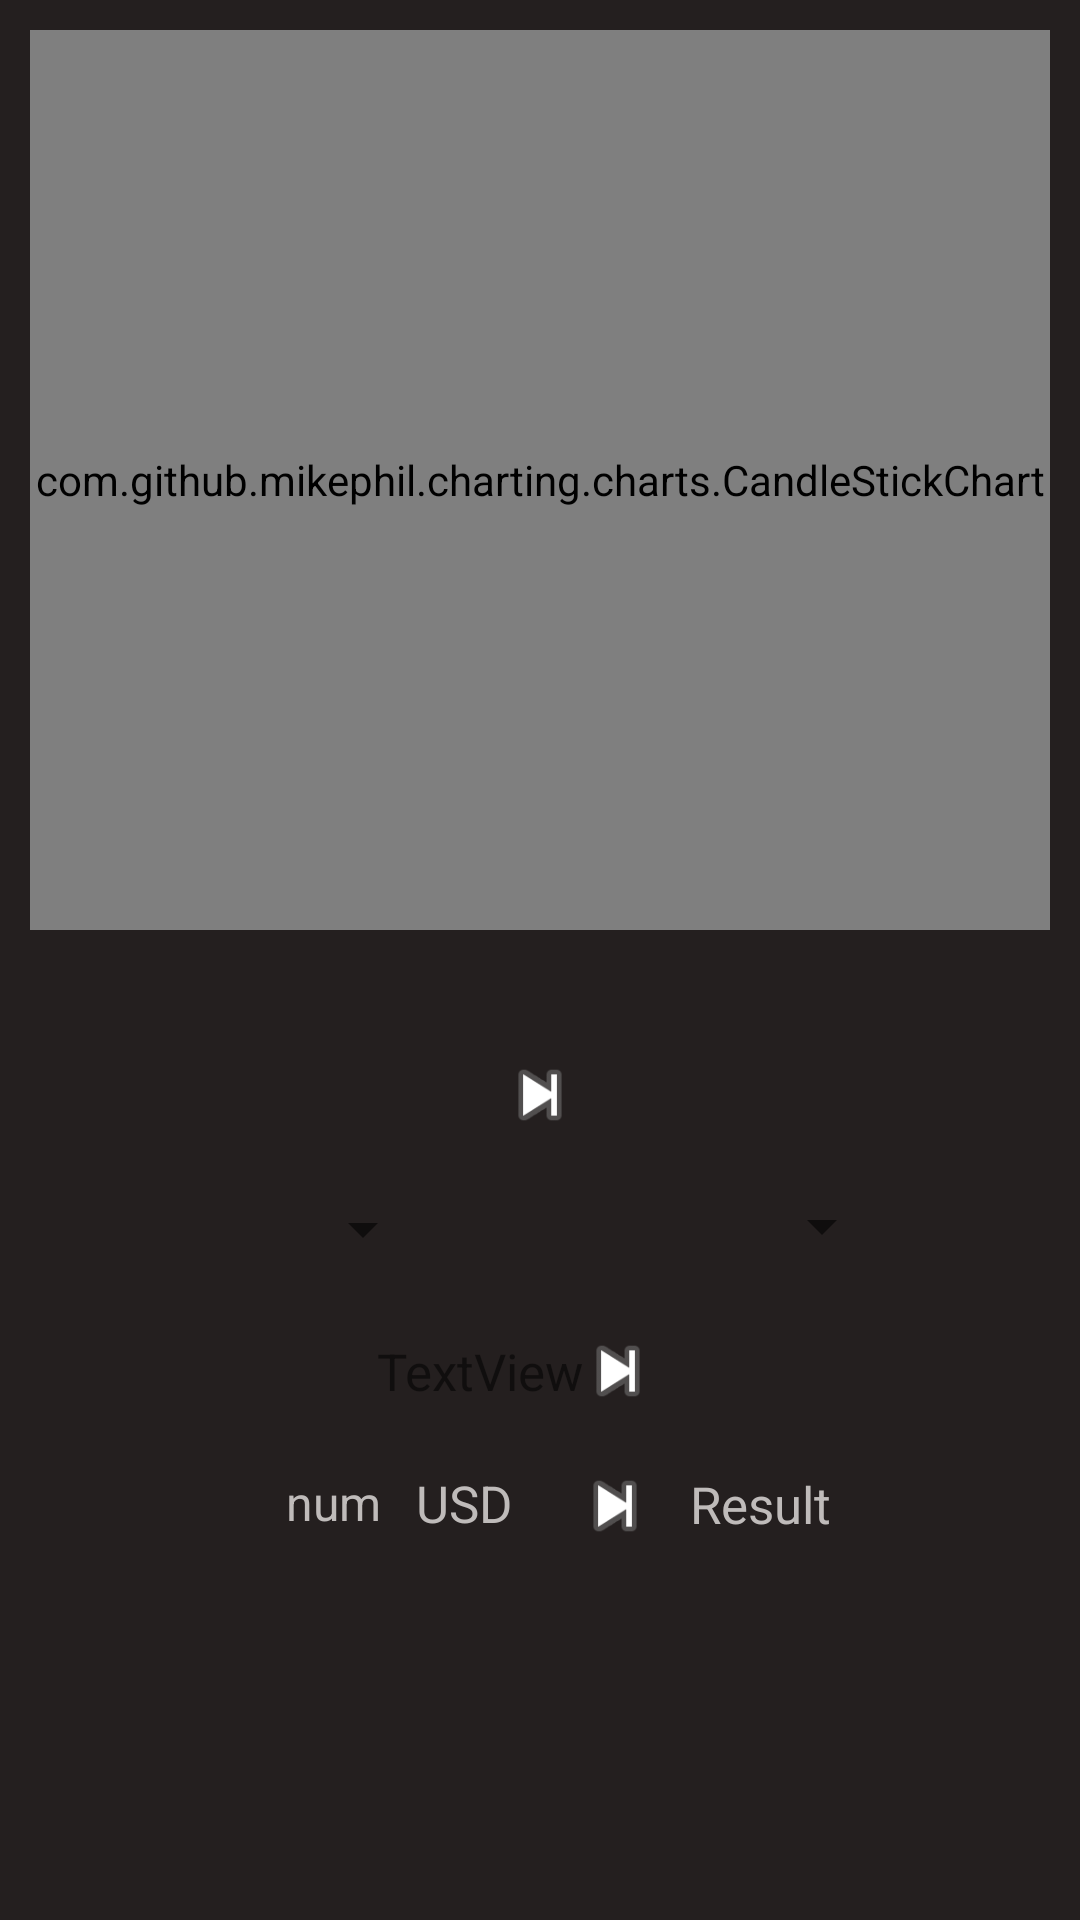

Reconstruct the res/layout file that produces this screen, plus the resources it refers to.
<!-- AndroidManifest.xml: activity theme Theme.AppCompat.DayNight -->
<!-- res/layout/activity_app.xml -->
<?xml version="1.0" encoding="utf-8"?>
<RelativeLayout xmlns:android="http://schemas.android.com/apk/res/android"
    xmlns:tools="http://schemas.android.com/tools"
    android:layout_width="match_parent"
    android:layout_height="match_parent"
    android:background="#241f1f"
    tools:context=".AppActivity">

    <TextView
        android:id="@+id/convertOne"
        android:layout_width="72dp"
        android:layout_height="59dp"
        android:layout_alignBottom="@+id/candlechart"
        android:layout_marginEnd="-211dp"
        android:layout_marginBottom="-239dp"
        android:layout_toStartOf="@+id/candlechart"
        android:text="USD"
        android:textColor="#bfbbba"
        android:textSize="17dp" />

    <TextView
        android:id="@+id/ConvertTwo"
        android:layout_width="132dp"
        android:layout_height="33dp"
        android:layout_alignBottom="@+id/candlechart"
        android:layout_marginEnd="-364dp"
        android:layout_marginBottom="-169dp"
        android:layout_toStartOf="@+id/candlechart"
        android:textSize="17dp" />

    <ImageView
        android:id="@+id/arrowBetweenSpinners2"
        android:layout_width="30dp"
        android:layout_height="30dp"
        android:layout_below="@+id/arrowBetweenSpinners"
        android:layout_alignStart="@+id/candlechart"
        android:layout_marginStart="181dp"
        android:layout_marginTop="62dp"
        android:src="@android:drawable/ic_media_next" />

    <com.github.mikephil.charting.charts.CandleStickChart
        android:id="@+id/candlechart"
        android:layout_width="match_parent"
        android:layout_height="300dp"
        android:layout_alignParentTop="true"
        android:layout_margin="10dp" />

    <Spinner
        android:id="@+id/spinnerFrom"
        android:layout_width="100dp"
        android:layout_height="38dp"
        android:layout_alignBottom="@+id/candlechart"
        android:layout_marginRight="20dp"
        android:layout_marginBottom="-119dp"
        android:layout_toLeftOf="@+id/arrowBetweenSpinners"
        android:minWidth="0dp"
        android:padding="0dp"
        android:textAlignment="center" />

    <ImageView
        android:id="@+id/arrowBetweenSpinners"
        android:layout_width="30dp"
        android:layout_height="30dp"
        android:layout_below="@+id/candlechart"
        android:layout_centerHorizontal="true"
        android:layout_marginTop="30dp"
        android:src="@android:drawable/ic_media_next" />

    <Spinner
        android:id="@+id/spinnerTo"
        android:layout_width="100dp"
        android:layout_height="38dp"
        android:layout_alignBottom="@+id/candlechart"
        android:layout_marginStart="33dp"
        android:layout_marginLeft="-3dp"
        android:layout_marginRight="20dp"
        android:layout_marginBottom="-118dp"
        android:layout_toEndOf="@+id/spinnerFrom"
        android:layout_toRightOf="@+id/arrowBetweenSpinners"
        android:minWidth="0dp"
        android:padding="0dp"
        android:textAlignment="center" />

    <ImageView
        android:id="@+id/flagFrom"
        android:layout_width="80dp"
        android:layout_height="60dp"
        android:layout_alignBottom="@+id/candlechart"
        android:layout_alignParentStart="true"
        android:layout_marginStart="102dp"
        android:layout_marginLeft="29dp"
        android:layout_marginBottom="-81dp" />

    <ImageView
        android:id="@+id/flagTo"
        android:layout_width="80dp"
        android:layout_height="60dp"
        android:layout_alignBottom="@+id/candlechart"
        android:layout_alignParentEnd="true"
        android:layout_marginLeft="8dp"
        android:layout_marginEnd="103dp"
        android:layout_marginBottom="-81dp" />

    <TextView
        android:id="@+id/ConvertOne"
        android:layout_width="70dp"
        android:layout_height="29dp"
        android:layout_alignBottom="@+id/candlechart"
        android:layout_marginEnd="-196dp"
        android:layout_marginBottom="-165dp"
        android:layout_toStartOf="@+id/candlechart"
        android:text="TextView"
        android:textSize="17dp" />

    <EditText
        android:id="@+id/numberInput"
        android:layout_width="wrap_content"
        android:layout_height="38dp"
        android:layout_alignParentStart="true"
        android:layout_alignParentTop="true"
        android:layout_marginStart="95dp"
        android:layout_marginTop="482dp"
        android:background="#241f1f"
        android:hint="num"
        android:textColorHint="#bfbbba"
        android:inputType="numberDecimal"
        android:textAlignment="center"
        android:textColor="#bfbbba"
        android:textSize="16sp" />

    <ImageView
        android:id="@+id/arrowBetweenInputs"
        android:layout_width="30dp"
        android:layout_height="30dp"
        android:layout_alignParentStart="true"
        android:layout_alignParentTop="true"
        android:layout_marginStart="190dp"
        android:layout_marginTop="487dp"
        android:src="@android:drawable/ic_media_next" />

    <TextView
        android:id="@+id/ConvertResult"
        android:layout_width="170dp"
        android:layout_height="30dp"
        android:layout_alignParentStart="true"
        android:layout_alignParentTop="true"
        android:layout_marginStart="230dp"
        android:layout_marginTop="490dp"
        android:text="Result"
        android:textColor="#bfbbba"
        android:textSize="17dp" />

</RelativeLayout>
<!-- resources referenced by this layout -->
<resources>

</resources>
